Run: headless pygame with SDL's dummy video driver; simulated clock (each Clock.tick advances the game by its frame time, no real sleeping); random seed 0; keys injected as events and as key.get_pressed() state; no mouse input.
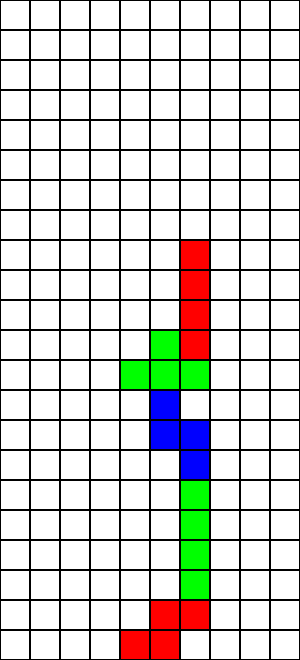
Frame 1 of 4 · flips 1–60 · no input
Frame 2 of 4 · flips 61–180 · tapped SPACE, RETURN · held RIGHT (→), D · screen unchanged from frame 1, image omitted
Frame 3 of 4 · flips 181–300 · held DOWN (↓), S · screen unchanged from frame 2, image omitted
Frame 4 of 4 · flips 301–420 · held LEFT (←), A, UP (↑), W · screen unchanged from frame 3, image omitted

The pygame program that drew these frames:

import pygame
from pygame.locals import *

pygame.init()
pixel = 30
main_window = pygame.display.set_mode((10*pixel,22*pixel), RESIZABLE)
pygame.display.set_caption("Tétris")
clock = pygame.time.Clock()
running = True
color = [(0,0,0),
         (255,255,255),
         (255,0,0),
         (0,255,0),
         (0,0,255)]

while running:
    main_window.fill(color[1])

    width, height = pygame.display.get_surface().get_size()
    if height <= 2.2*width:
        pixel = height//22
    elif height > 2.2*width:
        pixel = width//10

    #Variable qui contient les touches pressées
    keys = pygame.key.get_pressed()

    for event in pygame.event.get():
        #Fonction de fermeture
        if event.type == pygame.QUIT:
            running = False
        
        #Debug
        if event.type == pygame.KEYUP:
            if event.key == pygame.K_p:
                print("____________________________________________________")
                for i in grille:
                    print(i)
                print("____________________________________________________")

    if keys[pygame.K_w]:
        running = False

    #Grille et remplissage des couleurs
    #grille = [[0]*10]*22
    grille = [[0, 0, 0, 0, 0, 0, 0, 0, 0, 0],
            [0, 0, 0, 0, 0, 0, 0, 0, 0, 0],
            [0, 0, 0, 0, 0, 0, 0, 0, 0, 0],
            [0, 0, 0, 0, 0, 0, 0, 0, 0, 0],
            [0, 0, 0, 0, 0, 0, 0, 0, 0, 0],
            [0, 0, 0, 0, 0, 0, 0, 0, 0, 0],
            [0, 0, 0, 0, 0, 0, 0, 0, 0, 0],
            [0, 0, 0, 0, 0, 0, 0, 0, 0, 0],
            [0, 0, 0, 0, 0, 0, 2, 0, 0, 0],
            [0, 0, 0, 0, 0, 0, 2, 0, 0, 0],
            [0, 0, 0, 0, 0, 0, 2, 0, 0, 0],
            [0, 0, 0, 0, 0, 3, 2, 0, 0, 0],
            [0, 0, 0, 0, 3, 3, 3, 0, 0, 0],
            [0, 0, 0, 0, 0, 4, 0, 0, 0, 0],
            [0, 0, 0, 0, 0, 4, 4, 0, 0, 0],
            [0, 0, 0, 0, 0, 0, 4, 0, 0, 0],
            [0, 0, 0, 0, 0, 0, 3, 0, 0, 0],
            [0, 0, 0, 0, 0, 0, 3, 0, 0, 0],
            [0, 0, 0, 0, 0, 0, 3, 0, 0, 0],
            [0, 0, 0, 0, 0, 0, 3, 0, 0, 0],
            [0, 0, 0, 0, 0, 2, 2, 0, 0, 0],
            [0, 0, 0, 0, 2, 2, 0, 0, 0, 0]]
    y = -1
    for i in grille:
        y += 1
        x = -1
        for u in i:
            x += 1
            pygame.draw.rect(main_window, color[0], pygame.Rect(x*pixel, y*pixel, pixel, pixel), 1)
            if u != 0:
                pygame.draw.rect(main_window, color[u], pygame.Rect(x*pixel+1, y*pixel+1, pixel-2, pixel-2))
    

    #Si on veut modifier la taille de la fenêtre
    if keys[pygame.K_a] and not pixel >= 50:
        pixel += 1
    if keys[pygame.K_z] and not pixel <= 10:
        pixel -= 1

    pygame.display.flip()


pygame.quit()
